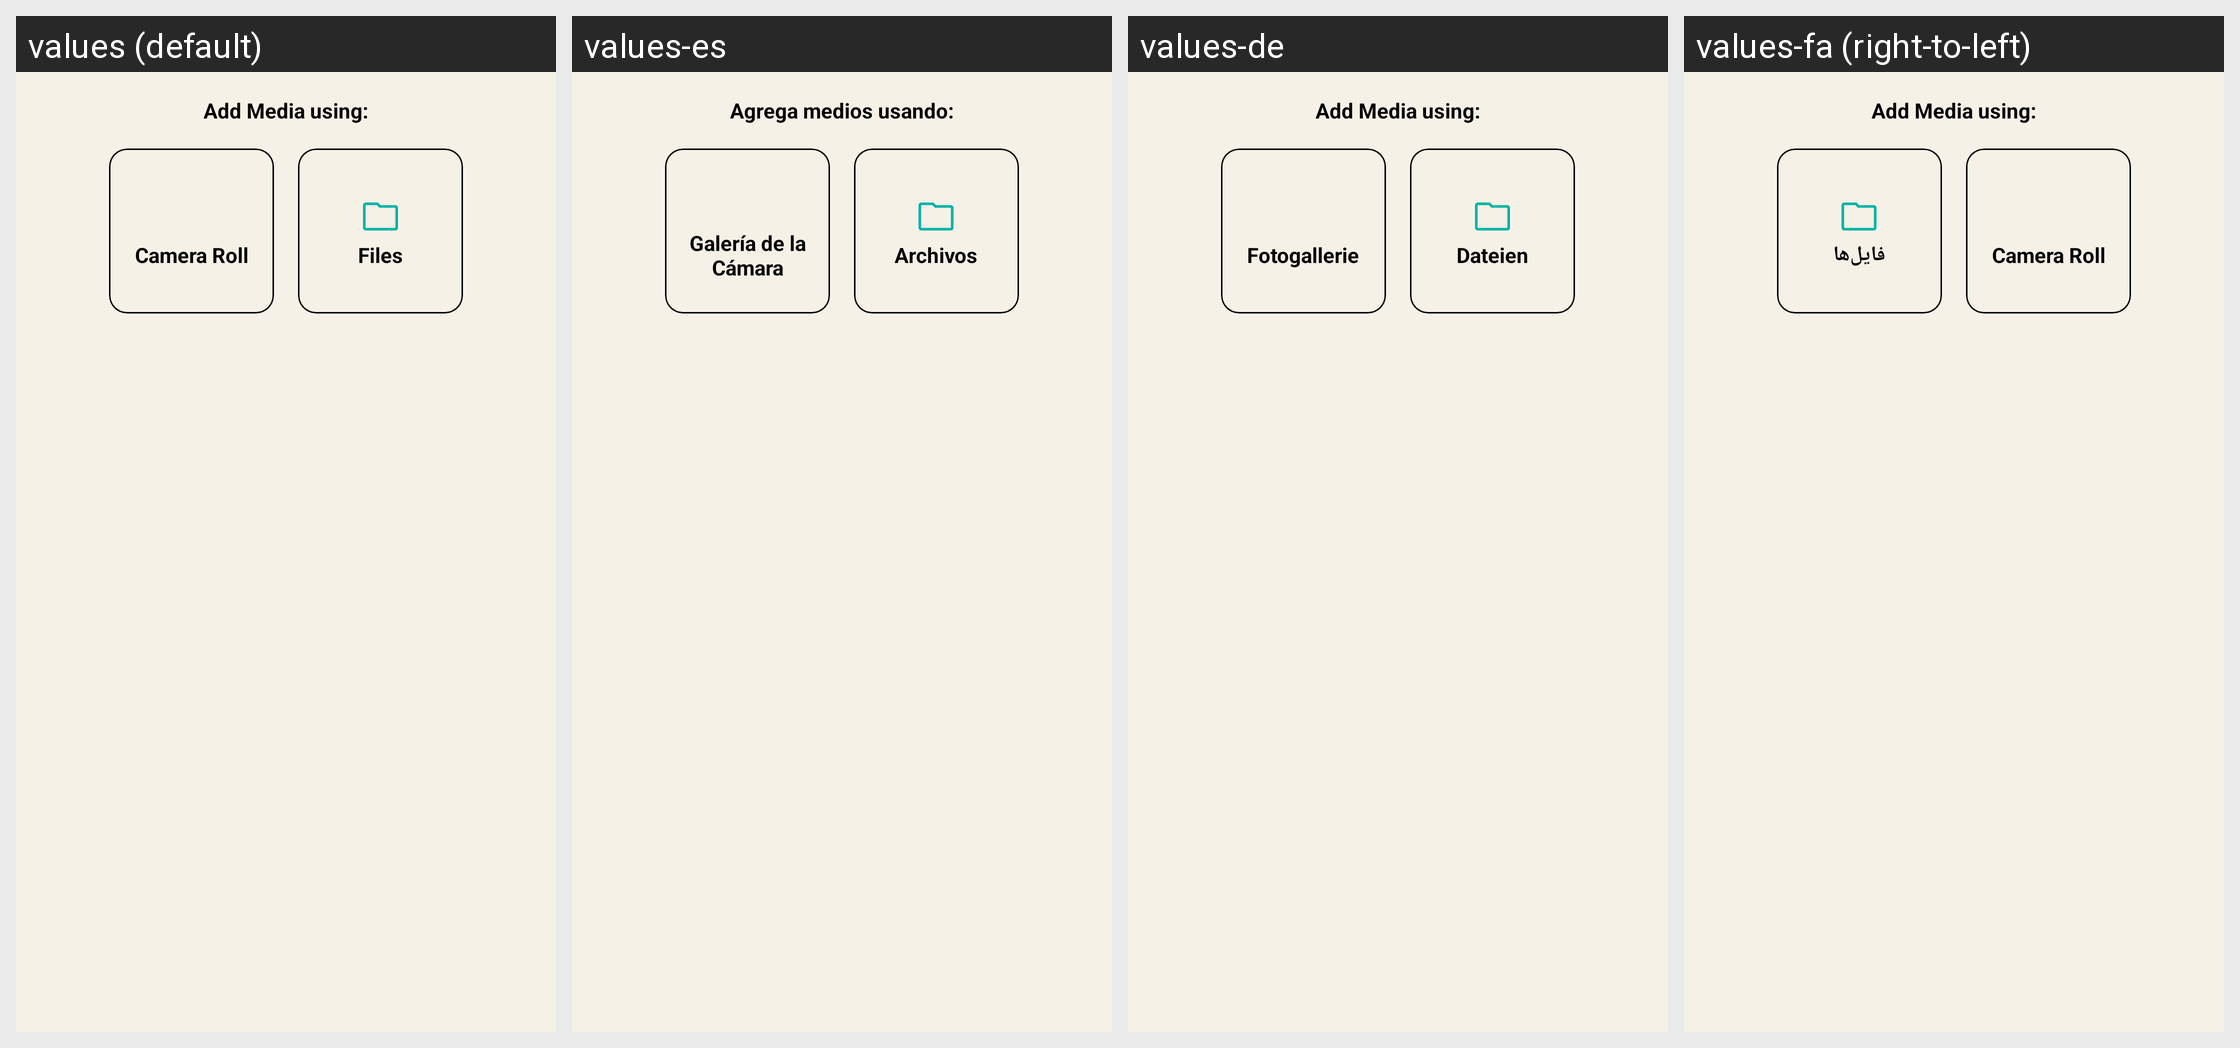

The Android screen above is rendered under several locales of the same app. Produce the string resources it draws, with the default and per-locale values.
Android screen res/layout/fragment_add_media_dialog.xml rendered under 4 locales, left to right: values (default), values-es, values-de, values-fa (right-to-left). Device: Nexus 5 (rendered at 1080×1920; each locale shown at half size, 540×960, under a caption strip naming it); theme AppTheme.NoActionBar.
Other locales in the repository, not shown: values-ar, values-fr, values-it, values-nl, values-pt-rBR, values-ru, values-sv, values-tr, values-uk, values-zh-rCN, values-zh-rTW.
Strings drawn on this screen, with the default value and each locale's value (text and hints the layout hard-codes, and strings that could not be matched under every locale, appear in the picture but are not listed):

add_media_using
  values: Add Media using:
  values-es: Agrega medios usando:
  values-de: Add Media using:  [not translated; the default value is used]
  values-fa: Add Media using:  [not translated; the default value is used]

photo_gallery
  values: Camera Roll
  values-es: Galería de la Cámara
  values-de: Fotogallerie
  values-fa: Camera Roll  [not translated; the default value is used]

files
  values: Files
  values-es: Archivos
  values-de: Dateien
  values-fa: فايل‌ها
